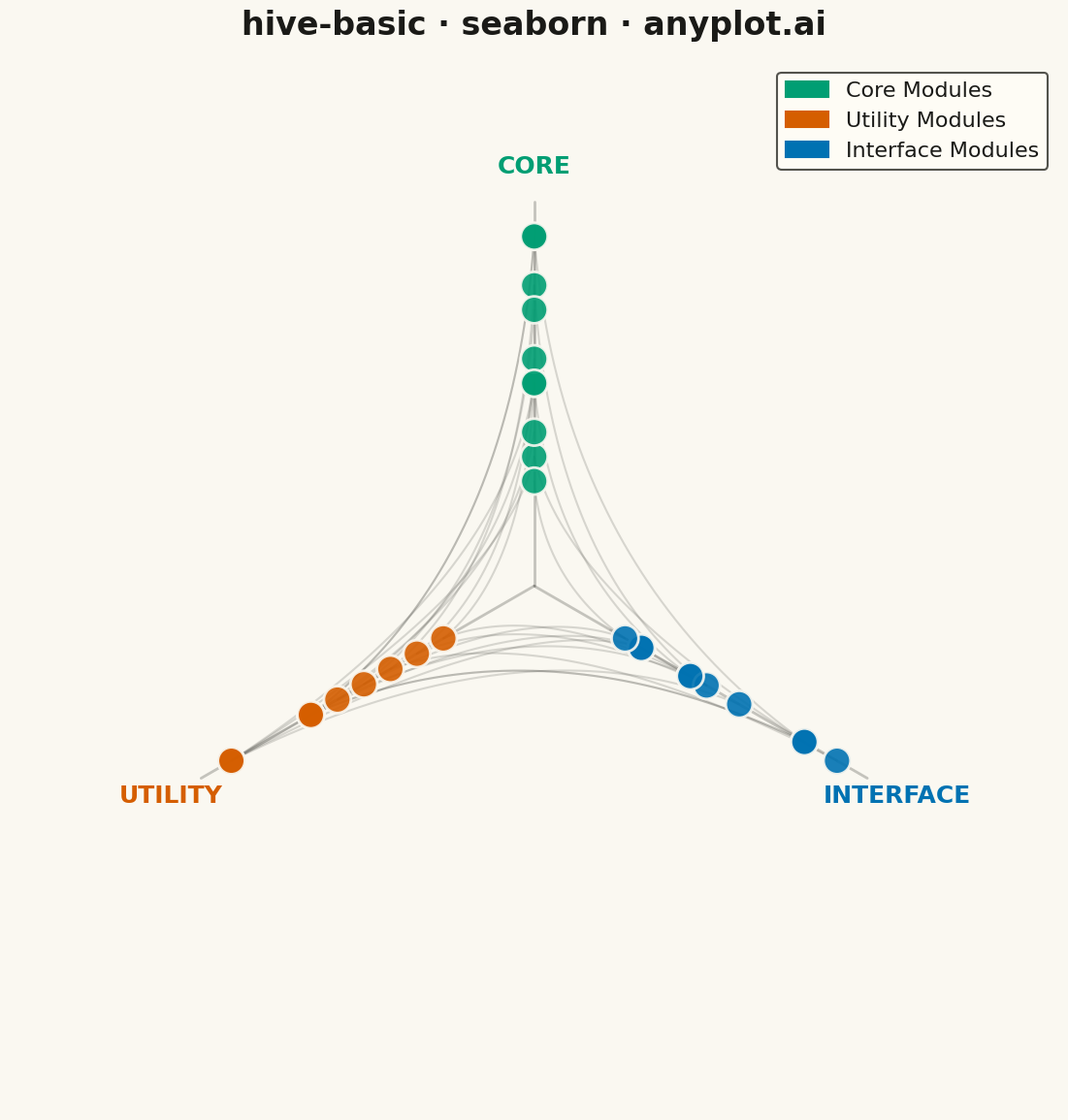

Python code for this plot:
"""anyplot.ai
hive-basic: Basic Hive Plot
Library: seaborn | Python 3.13
Quality: pending | Created: 2026-05-07
"""

import os

import matplotlib.patches as mpatches
import matplotlib.pyplot as plt
import numpy as np
import pandas as pd
import seaborn as sns


# Theme tokens
THEME = os.getenv("ANYPLOT_THEME", "light")
PAGE_BG = "#FAF8F1" if THEME == "light" else "#1A1A17"
ELEVATED_BG = "#FFFDF6" if THEME == "light" else "#242420"
INK = "#1A1A17" if THEME == "light" else "#F0EFE8"
INK_SOFT = "#4A4A44" if THEME == "light" else "#B8B7B0"

# Okabe-Ito palette (canonical order)
OKABE_ITO = ["#009E73", "#D55E00", "#0072B2", "#CC79A7", "#E69F00", "#56B4E9", "#F0E442"]

# Apply seaborn theme with theme-adaptive colors
sns.set_theme(
    style="white",
    context="talk",
    font_scale=1.2,
    rc={
        "figure.facecolor": PAGE_BG,
        "axes.facecolor": PAGE_BG,
        "axes.edgecolor": INK_SOFT,
        "axes.labelcolor": INK,
        "text.color": INK,
        "xtick.color": INK_SOFT,
        "ytick.color": INK_SOFT,
        "grid.color": INK,
        "grid.alpha": 0.10,
        "legend.facecolor": ELEVATED_BG,
        "legend.edgecolor": INK_SOFT,
    },
)

# Data: Software module dependency network
np.random.seed(42)

# Define nodes with module types (3 categories for 3 axes)
node_data = {
    "id": [f"M{i}" for i in range(30)],
    "type": ["core"] * 10 + ["utility"] * 10 + ["interface"] * 10,
    "degree": np.random.randint(1, 15, 30),
}
nodes_df = pd.DataFrame(node_data)

# Define edges between modules
edges = [
    # Core to utility connections
    ("M0", "M10"),
    ("M0", "M11"),
    ("M1", "M12"),
    ("M2", "M13"),
    ("M3", "M14"),
    ("M4", "M15"),
    ("M5", "M16"),
    ("M6", "M17"),
    ("M7", "M18"),
    ("M8", "M19"),
    # Utility to interface connections
    ("M10", "M20"),
    ("M11", "M21"),
    ("M12", "M22"),
    ("M13", "M23"),
    ("M14", "M24"),
    ("M15", "M25"),
    ("M16", "M26"),
    ("M17", "M27"),
    ("M18", "M28"),
    ("M19", "M29"),
    # Core to interface connections (direct)
    ("M0", "M20"),
    ("M1", "M23"),
    ("M3", "M25"),
    ("M5", "M27"),
    ("M9", "M29"),
    # Internal connections
    ("M0", "M1"),
    ("M2", "M3"),
    ("M10", "M11"),
    ("M20", "M21"),
]

# Hive plot configuration: 3 axes at 120 degrees apart
axis_angles = {"core": np.pi / 2, "utility": np.pi / 2 + 2 * np.pi / 3, "interface": np.pi / 2 + 4 * np.pi / 3}

# Use Okabe-Ito palette for axis colors
axis_colors = {
    "core": OKABE_ITO[0],  # #009E73 (brand green)
    "utility": OKABE_ITO[1],  # #D55E00 (vermillion)
    "interface": OKABE_ITO[2],  # #0072B2 (blue)
}

# Calculate node positions on radial axes (normalized by degree within each type)
nodes_df["angle"] = nodes_df["type"].map(axis_angles)
for node_type in ["core", "utility", "interface"]:
    mask = nodes_df["type"] == node_type
    degrees = nodes_df.loc[mask, "degree"]
    min_deg, max_deg = degrees.min(), degrees.max()
    if max_deg > min_deg:
        nodes_df.loc[mask, "radius"] = 0.3 + 0.7 * (degrees - min_deg) / (max_deg - min_deg)
    else:
        nodes_df.loc[mask, "radius"] = 0.65

# Convert to cartesian coordinates
nodes_df["x"] = nodes_df["radius"] * np.cos(nodes_df["angle"])
nodes_df["y"] = nodes_df["radius"] * np.sin(nodes_df["angle"])

# Create figure
fig, ax = plt.subplots(figsize=(12, 12), facecolor=PAGE_BG)
ax.set_facecolor(PAGE_BG)

# Draw axis lines (radial spokes)
for axis_name, angle in axis_angles.items():
    ax.plot([0, 1.1 * np.cos(angle)], [0, 1.1 * np.sin(angle)], color=INK_SOFT, linewidth=2, alpha=0.3, zorder=1)
    ax.text(
        1.2 * np.cos(angle),
        1.2 * np.sin(angle),
        axis_name.upper(),
        fontsize=18,
        fontweight="bold",
        ha="center",
        va="center",
        color=axis_colors[axis_name],
    )

# Build edge curves as DataFrame for seaborn lineplot
node_pos = nodes_df.set_index("id")[["x", "y"]]
edge_curves = []
for edge_id, (source, target) in enumerate(edges):
    src_x, src_y = node_pos.loc[source]
    tgt_x, tgt_y = node_pos.loc[target]
    t = np.linspace(0, 1, 50)
    ctrl_x, ctrl_y = 0.1 * (src_x + tgt_x), 0.1 * (src_y + tgt_y)
    curve_x = (1 - t) ** 2 * src_x + 2 * (1 - t) * t * ctrl_x + t**2 * tgt_x
    curve_y = (1 - t) ** 2 * src_y + 2 * (1 - t) * t * ctrl_y + t**2 * tgt_y
    for i in range(len(t)):
        edge_curves.append({"edge_id": edge_id, "x": curve_x[i], "y": curve_y[i]})
edges_df = pd.DataFrame(edge_curves)

# Draw edges using seaborn lineplot with theme-adaptive color
sns.lineplot(
    data=edges_df,
    x="x",
    y="y",
    hue="edge_id",
    palette=[INK_SOFT] * len(edges),
    alpha=0.2,
    linewidth=1.5,
    legend=False,
    units="edge_id",
    estimator=None,
    ax=ax,
    zorder=2,
)

# Draw nodes using seaborn scatterplot
sns.scatterplot(
    data=nodes_df,
    x="x",
    y="y",
    hue="type",
    palette=[axis_colors[t] for t in ["core", "utility", "interface"]],
    s=400,
    alpha=0.9,
    edgecolor=PAGE_BG,
    linewidth=2,
    ax=ax,
    legend=False,
    zorder=3,
)

# Create legend
legend_handles = [
    mpatches.Patch(color=axis_colors["core"], label="Core Modules"),
    mpatches.Patch(color=axis_colors["utility"], label="Utility Modules"),
    mpatches.Patch(color=axis_colors["interface"], label="Interface Modules"),
]
ax.legend(
    handles=legend_handles, loc="upper right", fontsize=16, framealpha=0.95, facecolor=ELEVATED_BG, edgecolor=INK_SOFT
)

# Styling
ax.set_xlim(-1.5, 1.5)
ax.set_ylim(-1.5, 1.5)
ax.set_aspect("equal")
ax.axis("off")
ax.set_title("hive-basic · seaborn · anyplot.ai", fontsize=24, fontweight="bold", pad=20, color=INK)

plt.tight_layout()
plt.savefig(f"plot-{THEME}.png", dpi=300, bbox_inches="tight", facecolor=PAGE_BG)
